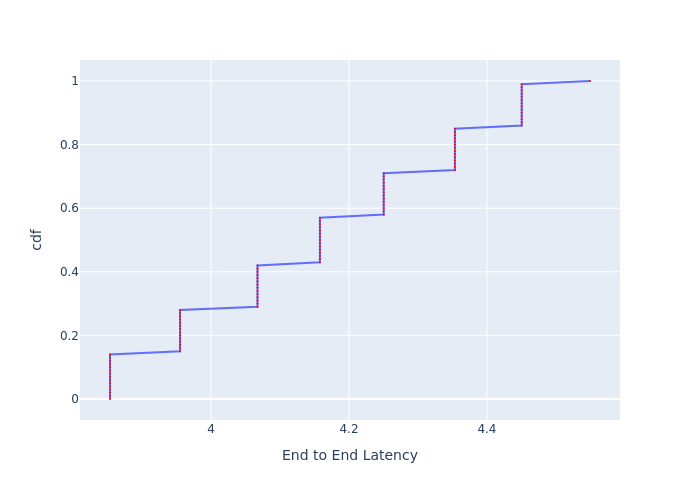

Values plotted in this chart, from the file beside it:
, cdf, End to End Latency
0, 0.0, 3.854
1, 0.01, 3.854
2, 0.02, 3.854
3, 0.03, 3.854
4, 0.04, 3.854
5, 0.05, 3.854
6, 0.06, 3.854
7, 0.07, 3.854
8, 0.08, 3.854
9, 0.09, 3.854
10, 0.1, 3.854
11, 0.11, 3.854
12, 0.12, 3.854
13, 0.13, 3.854
14, 0.14, 3.854
15, 0.15, 3.955
16, 0.16, 3.955
17, 0.17, 3.955
18, 0.18, 3.955
19, 0.19, 3.955
20, 0.2, 3.955
21, 0.21, 3.955
22, 0.22, 3.955
23, 0.23, 3.955
24, 0.24, 3.955
25, 0.25, 3.955
26, 0.26, 3.955
27, 0.27, 3.955
28, 0.28, 3.955
29, 0.29, 4.067
30, 0.3, 4.067
31, 0.31, 4.067
32, 0.32, 4.067
33, 0.33, 4.067
34, 0.34, 4.067
35, 0.35, 4.067
36, 0.36, 4.067
37, 0.37, 4.067
38, 0.38, 4.067
39, 0.39, 4.067
40, 0.4, 4.067
41, 0.41, 4.067
42, 0.42, 4.067
43, 0.43, 4.158
44, 0.44, 4.158
45, 0.45, 4.158
46, 0.46, 4.158
47, 0.47, 4.158
48, 0.48, 4.158
49, 0.49, 4.158
50, 0.5, 4.158
51, 0.51, 4.158
52, 0.52, 4.158
53, 0.53, 4.158
54, 0.54, 4.158
55, 0.55, 4.158
56, 0.56, 4.158
57, 0.57, 4.158
58, 0.58, 4.25
59, 0.59, 4.25
... 41 more rows
